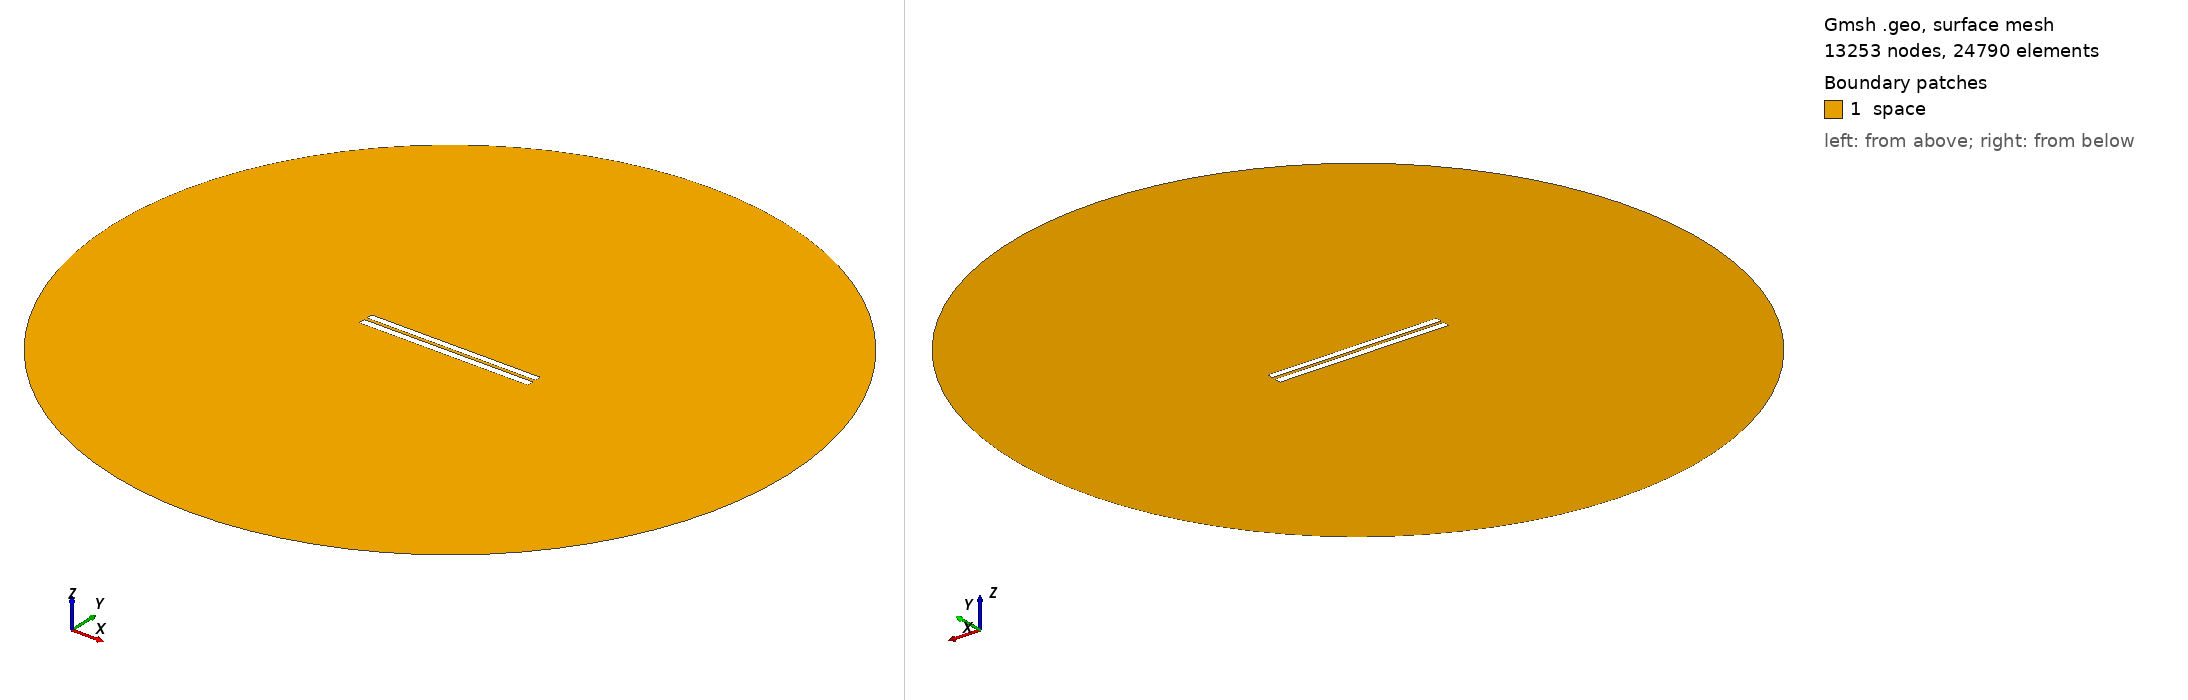

Gmsh geometry script, surface-meshed: 13253 nodes, 24790 surface elements. Boundary patches (legend numbers): 1 space. Left view from above one corner, right view from below the opposite corner. Legend entries are the model's physical surfaces. The drawing asked Gmsh for element sizes between 1% and 20% of the model's largest extent; the script's own settings can give other sizes.

=== 4063.geo (drawn) ===
//---------------------------------------
// Geometry kernel
//---------------------------------------

SetFactory("OpenCASCADE");



//---------------------------------------
// Parameters of the geometry
//---------------------------------------

// Overetch of the upper plate
overetch = 0.125;

// Distance between the plates
distance = 1.75;

// Discretization over the x axis (for the deformation)
nx = 50; 

// Length of the plate
L = 100 - overetch; 

// Number of modes
n = 4; 

// 1st mode coefficient
coeff(1) = 0.0;
beta(1) = 0.596864 * 3.1415926535 / L;

// 2nd mode coefficient
coeff(2) = 0.0;
beta(2) = 1.49418 * 3.1415926535 / L;

// 3rd mode coefficient
coeff(3) = 0.0;
beta(3) = 2.50025 * 3.1415926535 / L;

// 4th mode coefficient
coeff(4) = 0.0;
beta(4) = 3.49999 * 3.1415926535 / L;



//---------------------------------------
// Upper plate (deformed rectangle)
//---------------------------------------

// Coordiantes of the upper plate
xmin = -50;
xmax = 50 - overetch;

// Height of the upper plate
yheight = 4 - 2 * overetch;

// Indexes of the points
UpperID[] = {};
LowerID[] = {};
LeftID[] = {};
RightID[] = {};

// Point index
p = 1;

// Horizontal edges
For i In {1:nx}
    x = xmin + (i-1)*(xmax - xmin)/(nx-1);

    y_bottom = distance / 2 + overetch;
    For j In {1:n}
        C = (Cosh(beta(j)*L) + Cos(beta(j)*L)) / (Sinh(beta(j)*L) + Sin(beta(j)*L));
        y_bottom  = y_bottom + coeff(j) * (Cosh(beta(j)*(x+50)) - Cos(beta(j)*(x+50)) - C * (Sinh(beta(j)*(x+50)) - Sin(beta(j)*(x+50))));
    EndFor

    y_top = y_bottom + yheight;

    Point(p) = {x, y_top, 0, 1.0};
    UpperID[i] = p;
    p = p + 1;

    Point(p) = {x, y_bottom, 0, 1.0};
    LowerID[i] = p;
    p = p + 1;
EndFor

// Create point lists
UpperPts[] = {}; LowerPts[] = {};
For i In {1:nx}
  UpperPts[] += {UpperID[i]};
  LowerPts[] += {LowerID[i]};
EndFor

// Build splines
Spline(1) = {UpperPts[]};
Spline(2) = {LowerPts[]};
Line(3) = {LowerPts[nx-1], UpperPts[nx-1]};
Line(4) = {LowerPts[0], UpperPts[0]};

// Build the plane surface
Curve Loop(1) = {2, 3, -1, -4};
Plane Surface(1) = {1};



//---------------------------------------
// Lower plate (rectangle)
//---------------------------------------

// Vertices
Point(1001) = {-50, -1, 0, 1.0};
Point(1002) = { 50, -1, 0, 1.0};
Point(1003) = { 50,  -5, 0, 1.0};
Point(1004) = {-50,  -5, 0, 1.0};

// Edges
Line(5) = {1001, 1002};
Line(6) = {1002, 1003};
Line(7) = {1003, 1004};
Line(8) = {1004, 1001};

// Plane surface
Line Loop(2) = {5, 6, 7, 8};
Plane Surface(2) = {2}; 



//---------------------------------------
// Outer (fictious) boundary
//---------------------------------------

// Points
Point(1005) = {0, 0, 0};       // Center
Point(1006) = {200, 0, 0};     // Start point
Point(1007) = {0, 200, 0};     // 90 degrees
Point(1008) = {-200, 0, 0};    // 180 degrees
Point(1009) = {0, -200, 0};    // 270 degrees

// Circle arcs (each needs start, center, end)
Circle(9) = {1006, 1005, 1007};
Circle(10) = {1007, 1005, 1008};
Circle(11) = {1008, 1005, 1009};
Circle(12) = {1009, 1005, 1006};

// Plane surface for the entire domain
Curve Loop(3) = {9, 10, 11, 12};
Surface(3) = {3};

// Subtract the plates from the whole domain to obtain the actual domain where we want to solve the equations
BooleanDifference{ Surface{3}; Delete; }{ Surface{1}; Surface{2}; Delete; }




//---------------------------------------
// Transfinite Lines/Curves
//---------------------------------------

// Set the number of points on the boundaries
r = 7;

// Plates
Transfinite Curve {1, 2} = 50*r Using Progression 1;
Transfinite Curve {3, 4} = 2*r Using Progression 1;
Transfinite Line {5, 7} = 50*r Using Progression 1;
Transfinite Line {6, 8} = 2*r Using Progression 1;

// Outer boundary
Transfinite Line {9, 10, 11, 12} = 20 Using Progression 1;



//---------------------------------------
// Physical groups
//---------------------------------------                

// Physical curves (boundaries)
Physical Line("force_segment", 10) = {2};
Physical Line("upper_plate", 11) = {1, 3, 4};
Physical Line("lower_plate", 12) = {5, 6, 7, 8};
Physical Line("boundary", 20) = {9, 10, 11, 12};

// Physical Surfaces
Physical Surface("space", 30) = {3};



//---------------------------------------
// 6. Generate the Mesh
//---------------------------------------

// 2D mesh generation
Mesh 2;
